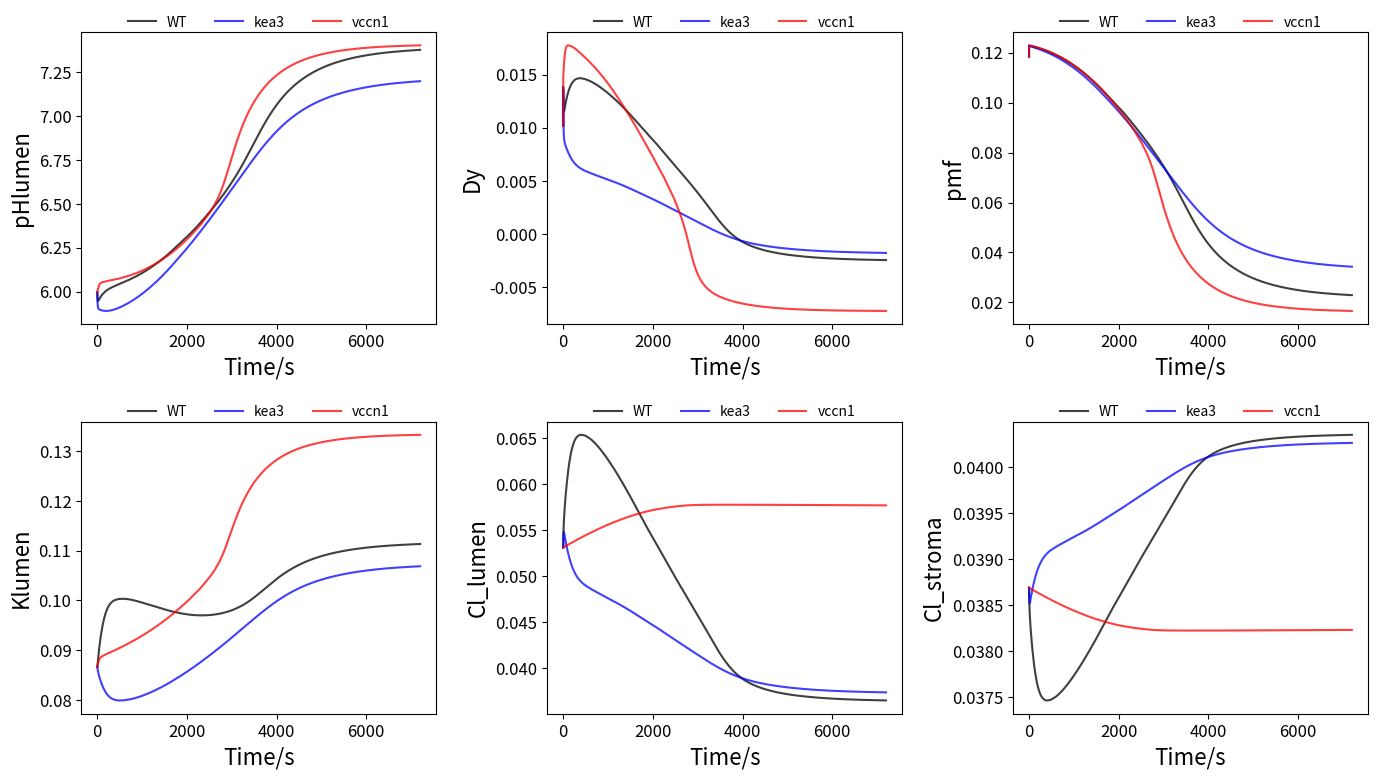

This figure's Python source:
import numpy as np
import matplotlib.pyplot as plt
# from scipy.integrate import odeint
from scipy.integrate import solve_ivp

lumen_protons_per_turnover = 0.000587
ATP_synthase_max_turnover = 200
Volts_per_charge = 0.047
perm_K = 150
n = 4.666
buffering_capacity = 0.03
class Kx:
    k_KEA = 2500000
    k_VCCN1 = 12
    k_CLCE = 800000
    hydro_tover=25

class block:
    def ATP_synthase_actvt(self, t):#based on gH+ data
        # x = t/T_ATP
        # actvt = 0.2 + 0.8*(x**4/(x**4 + 1))
        # return actvt
        # actvt = 0.05 + 0.95 * np.exp(-0.008 * t)
        actvt = 0.05 + 0.95 * np.exp(-0.00154 * t)
        return actvt
    
    #合成
    def Vproton_pmf_actvt(self, pmf, actvt, ATP_synthase_max_turnover, n):# fraction of activity based on pmf, pmf_act is the half_max actvt pmf
        v_proton_active = 1 - (1 / (10 ** ((pmf - 0.162)*1.5/0.06) + 1))#reduced ATP synthase 2.7
        v_proton_inert = 1-(1 / (10 ** ((pmf - 0.204)*1.5/0.06) + 1))#oxidized ATP synthase 3.4
        
        v_active = actvt * v_proton_active * n * ATP_synthase_max_turnover
        v_inert = (1-actvt) * v_proton_inert * n * ATP_synthase_max_turnover
        
        v_proton_ATP = v_active + v_inert
        # v_proton_ATP = 0
        return (v_proton_ATP)
    
    #水解
    def V_ATP_proton_pmf_actvt(self, pmf, actvt, n, hydro_tover):# fraction of activity based on pmf, pmf_act is the half_max actvt pmf
        v_ATP_proton_active = 1 - (1 / (10 ** ((pmf - 0.099)*1.5/0.06) + 1))#reduced ATP synthase 1.65
        v_ATP_proton_inert = 1-(1 / (10 ** ((pmf - 0.201)*1.5/0.06) + 1))#oxidized ATP synthase 3.35
        
        v_ATP_active = actvt * v_ATP_proton_active * n * hydro_tover
        v_ATP_inert = (1-actvt) * v_ATP_proton_inert * n * hydro_tover
        # v_ATP_active = actvt * v_ATP_proton_active * n * 250
        # v_ATP_inert = (1-actvt) * v_ATP_proton_inert * n * 250
        
        v_ATP_proton = v_ATP_active + v_ATP_inert
        # v_proton_ATP = 0
        return (v_ATP_proton)
        
    def V_H_dark(self, v_proton_ATP, v_ATP_proton, pmf, Hlumen, k_leak = 3*10**7):
    # def V_H_dark(self, v_proton_ATP, v_ATP_proton, pmf, Hlumen, k_leak = 0):
        V_H = v_proton_ATP - v_ATP_proton + pmf*k_leak*Hlumen
        # V_H = -v_proton_ATP + pmf*k_leak*Hlumen
        return V_H
    
    #需要更新
    def Cl_flux_relative(self, v):
        # Cl_flux_v = 332*(v**3) + 30.8*(v**2) + 3.6*v
        Cl_flux_v = 29.044 * np.exp(648.585 * (v / 100)) -29.075
        return Cl_flux_v
    #Hagino,T.et al.Cryo-EM structures of thylakoid-located voltage-dependent chloride channel VCCN1.Nature Communications, (2022) 13:2505
def model(t,y):
    computer = block()
    
    pHlumen, Dy, pmf, Klumen, Kstroma, Cl_lumen, Cl_stroma, Hstroma, pHstroma=y
    
    #KEA3
    Hlumen = 10**(-1*pHlumen)
    Hstroma = 10**(-1*pHstroma)
    v_KEA = Kx.k_KEA*(Hlumen*Kstroma -  Hstroma*Klumen)
   
    #V_K
    K_deltaG= -0.06*np.log10(Kstroma/Klumen) + Dy
    # if Kstroma > 0 and Klumen > 0:
    #     K_deltaG = -0.06 * np.log10(Kstroma / Klumen) + Dy
    # else:
    #     K_deltaG = 0
    v_K_channel = perm_K * K_deltaG*(Klumen+Kstroma)/2 #修改
    # v_K_channel = 0 * K_deltaG*(Klumen+Kstroma)/2
    
    #VCCN1
    driving_force_Cl = 0.06* np.log10(Cl_stroma/Cl_lumen) + Dy
    v_VCCN1 = Kx.k_VCCN1 * computer.Cl_flux_relative(driving_force_Cl) * (Cl_stroma + Cl_lumen)/2

    #CLCE
    v_CLCE =  Kx.k_CLCE*(driving_force_Cl*2+pmf)*(Cl_stroma + Cl_lumen)*(Hlumen+Hstroma)/4   

    #dK+/dt
    # net_Klumen =  v_KEA - v_K_channel        
    dKlumen = (v_KEA - v_K_channel)*lumen_protons_per_turnover  
    # dKstroma= -0.1*dKlumen
    dKstroma= 0
    
    #dCl-/dt
    # net_Cl_lumen_in = v_VCCN1 + 2*v_CLCE
    dCl_lumen = (v_VCCN1 + 2*v_CLCE) * lumen_protons_per_turnover
    dCl_stroma = -0.1*dCl_lumen

    # dATP 
    activity = computer.ATP_synthase_actvt(t)
    d_protons_to_ATP = computer.Vproton_pmf_actvt(pmf, activity, ATP_synthase_max_turnover, n)
    d_ATP_to_protons = computer.V_ATP_proton_pmf_actvt(pmf, activity, n, Kx.hydro_tover)
  
    #dpHlumen 
    d_H_ATP_or_passive = computer.V_H_dark( d_protons_to_ATP, d_ATP_to_protons, pmf, Hlumen,k_leak = 3*10**7)    
    net_protons_in =  - d_H_ATP_or_passive
    dHin = (net_protons_in - v_KEA - v_CLCE)*lumen_protons_per_turnover
    dpHlumen= -1*dHin / buffering_capacity 

    #dpHstroma 
    dHstroma = 0
    dpHstroma = -1*dHstroma / buffering_capacity

    #dDy 
    delta_charges= -d_H_ATP_or_passive - v_K_channel - v_VCCN1-3*v_CLCE 
    dDy=delta_charges*Volts_per_charge

    #dpmf #pHlumen正负号
    dpmf= -0.06* dpHlumen + dDy
    # dpmf= 0.06* dpHlumen + dDy

    return [dpHlumen, dDy, dpmf, dKlumen, dKstroma, dCl_lumen, dCl_stroma,dHstroma, dpHstroma]

def sim_a_gtype(gtype='WT', scale_K=1, scale_V=1, scale_ATP=1):
    Kx.k_KEA = 2500000*scale_K
    Kx.k_VCCN1 = 12*scale_V
    Kx.k_CLCE = 800000
    Kx.hydro_tover=25*scale_ATP

    if 'kea3' in gtype:
        Kx.k_KEA =0
    if 'vccn1' in gtype:
        Kx.k_VCCN1 =0
    if 'clce2' in gtype:
        Kx.k_CLCE =0

dpHlumen_initial = 5.994956
dDy_initial = 0.010221
dpmf_initial = 0.118524
dKlumen_initial = 0.086659
dKstrom_initial = 0.1
dCl_lumen_initial = 0.053123
dCl_stroma_initial = 0.038688
dHstroma_initial = 0.0
dpHstroma_initial = 7.8
initial=[dpHlumen_initial, dDy_initial, dpmf_initial, dKlumen_initial, dKstrom_initial, 
         dCl_lumen_initial, dCl_stroma_initial, dHstroma_initial, dpHstroma_initial]

# t = np.arange(0,7200,0.1)
t_span = (0,7200)
t_eval = np.linspace(0,7200,7200)
gtypes = ['WT', 'kea3', 'vccn1']
colors = ['black', 'blue', 'red']
variables = ['pHlumen', 'Dy', 'pmf', 'Klumen', 'Kstroma', 'Cl_lumen', 'Cl_stroma', 'Hstroma', 'pHstroma']

exclude_vars = ['Kstroma', 'Hstroma', 'pHstroma']  # Variables to exclude from plotting

# Determine the indices of variables to plot
plot_indices = [i for i, var in enumerate(variables) if var not in exclude_vars]
plot_vars = [variables[i] for i in plot_indices]

# Adjust font sizes globally
plt.rcParams.update({
    'font.size': 14,  # Set the base font size for all text
    'axes.titlesize': 20,  # Title size
    'axes.labelsize': 16,  # Label size
    'xtick.labelsize': 12,  # X-axis tick size
    'ytick.labelsize': 12,  # Y-axis tick size
    'legend.fontsize': 12  # Legend font size
})

fig, axes = plt.subplots(2, 3, figsize=(14, 8))  # Adjusted for 6 subplots
axes = axes.flatten()

for idx in range(len(gtypes)):
    gtype = gtypes[idx]
    color = colors[idx]
    
    sim_a_gtype(gtype)
    # sol = odeint(model, initial, t) 
    sol = solve_ivp(model, t_span, initial, t_eval = t_eval, method = "BDF")
    
    for i, var_idx in enumerate(plot_indices):
        axes[i].plot(sol.t, sol.y[var_idx,:], label=gtype, color=color, alpha=0.75)

for i, var in enumerate(plot_vars):
    # axes[i].set_title(var)
    axes[i].set_xlabel('Time/s')
    axes[i].set_ylabel(var)
    # axes[i].legend(loc='upper right')
    axes[i].legend(
        loc='upper center', 
        bbox_to_anchor=(0.5, 1.1),  # Adjust position above the plot
        ncol=3,                    # Number of columns for the legend
        frameon=False,             # No border around the legend
        fontsize=10                # Smaller font size for clarity
    )
    axes[i].grid(False)

plt.tight_layout()
plt.show()
